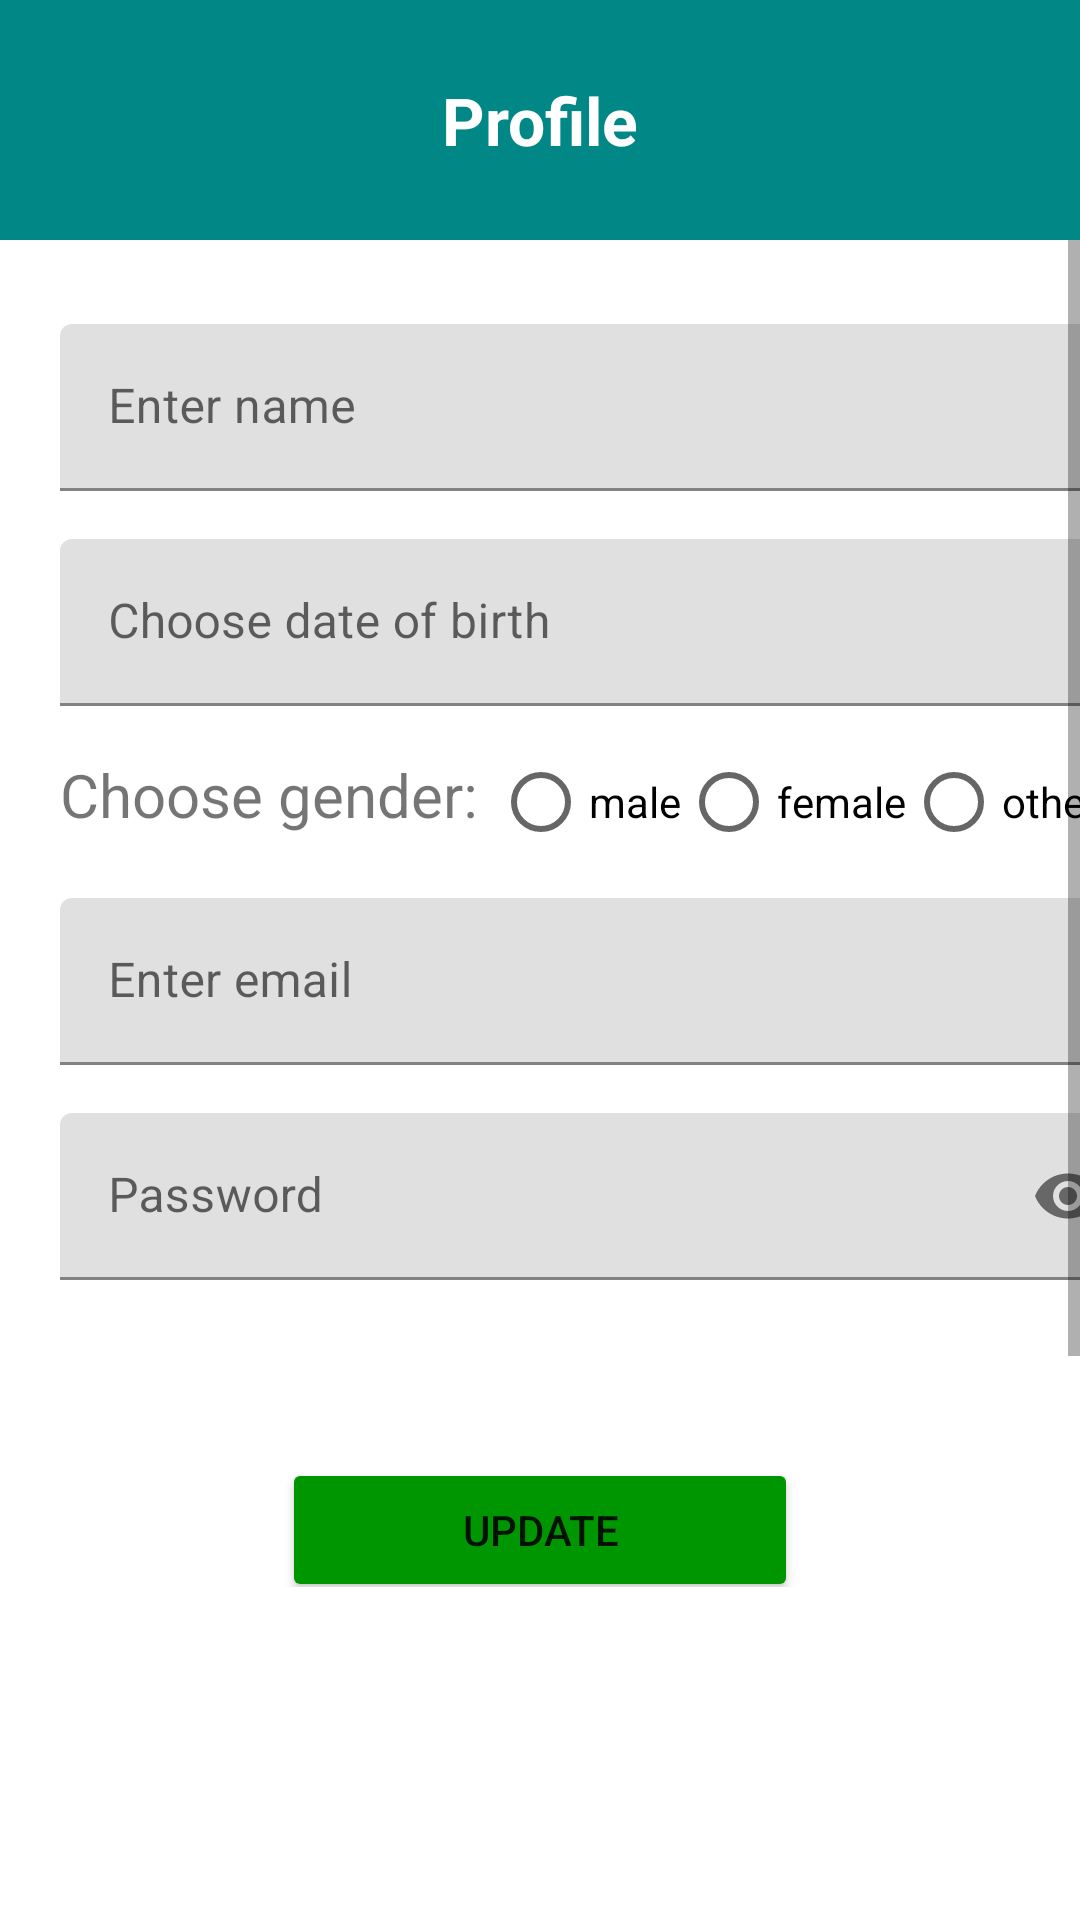

Here is an Android app screen rendered from its layout file. Give the layout XML and the strings, colors and styles it references.
<!-- AndroidManifest.xml: application theme Theme.BookStore_app -->
<!-- res/layout/fragment_customer_profile.xml -->
<?xml version="1.0" encoding="utf-8"?>
<LinearLayout xmlns:android="http://schemas.android.com/apk/res/android"
    xmlns:app="http://schemas.android.com/apk/res-auto"
    xmlns:tools="http://schemas.android.com/tools"
    android:layout_width="match_parent"
    android:layout_height="match_parent"
    android:orientation="vertical"
    tools:context=".activity.adminActivity.user.UpdateUserActivity">

    <LinearLayout
        android:layout_width="match_parent"
        android:layout_height="80dp"
        android:background="@color/teal_700"
        android:orientation="vertical">

        <TextView
            android:layout_width="match_parent"
            android:layout_height="match_parent"
            android:gravity="center"
            android:text="Profile"
            android:textColor="@color/white"
            android:textSize="22dp"
            android:textStyle="bold" />

    </LinearLayout>

    <LinearLayout
        android:layout_width="match_parent"
        android:layout_height="match_parent"
        android:orientation="vertical">

        <ScrollView
            android:layout_width="match_parent"
            android:layout_height="wrap_content"
            android:fillViewport="true">

            <LinearLayout
                android:layout_width="match_parent"
                android:layout_height="wrap_content"
                android:layout_marginLeft="20dp"
                android:layout_marginTop="20dp"
                android:layout_marginRight="20dp"
                android:orientation="vertical">

                <com.google.android.material.textfield.TextInputLayout
                    android:layout_width="match_parent"
                    android:layout_height="wrap_content"
                    android:layout_marginTop="8dp"
                    android:layout_marginBottom="8dp">

                    <EditText
                        android:id="@+id/edtName"
                        android:layout_width="match_parent"
                        android:layout_height="wrap_content"
                        android:hint="Enter name " />
                </com.google.android.material.textfield.TextInputLayout>

                <com.google.android.material.textfield.TextInputLayout
                    android:layout_width="match_parent"
                    android:layout_height="wrap_content"
                    android:layout_marginTop="8dp"
                    android:layout_marginBottom="8dp">

                    <EditText
                        android:id="@+id/edtDateOfBirth"
                        android:layout_width="match_parent"
                        android:layout_height="wrap_content"
                        android:hint="Choose date of birth" />
                </com.google.android.material.textfield.TextInputLayout>

                <RadioGroup
                    android:id="@+id/radio_group_gender"
                    android:layout_width="wrap_content"
                    android:layout_height="wrap_content"
                    android:enabled="false"
                    android:orientation="horizontal">

                    <TextView
                        android:layout_width="match_parent"
                        android:layout_height="wrap_content"
                        android:text="Choose gender: "
                        android:textSize="20dp" />

                    <RadioButton
                        android:id="@+id/radio_button_male"
                        android:layout_width="wrap_content"
                        android:layout_height="wrap_content"
                        android:text="male" />

                    <RadioButton
                        android:id="@+id/radio_button_female"
                        android:layout_width="wrap_content"
                        android:layout_height="wrap_content"
                        android:text="female" />

                    <RadioButton
                        android:id="@+id/radio_button_other"
                        android:layout_width="wrap_content"
                        android:layout_height="wrap_content"
                        android:text="other" />

                </RadioGroup>

                <com.google.android.material.textfield.TextInputLayout
                    android:layout_width="match_parent"
                    android:layout_height="wrap_content"
                    android:layout_marginTop="8dp"
                    android:layout_marginBottom="8dp">

                    <EditText
                        android:id="@+id/edtUserName"
                        android:layout_width="match_parent"
                        android:layout_height="wrap_content"
                        android:editable="false"
                        android:hint="Enter email" />
                </com.google.android.material.textfield.TextInputLayout>

                <com.google.android.material.textfield.TextInputLayout
                    android:id="@+id/password_text_input_layout"
                    android:layout_width="match_parent"
                    android:layout_height="wrap_content"
                    android:layout_marginTop="8dp"
                    android:layout_marginBottom="8dp"
                    android:hint="Password"
                    app:passwordToggleEnabled="true"
                    app:passwordToggleDrawable="@drawable/ic_password_toggle">

                    <EditText
                        android:id="@+id/edtPassword"
                        android:layout_width="match_parent"
                        android:layout_height="wrap_content"
                        android:inputType="textPassword" />

                    <ImageView
                        android:id="@+id/password_toggle_image_view"
                        android:layout_width="wrap_content"
                        android:layout_height="wrap_content"
                        android:contentDescription="@null"
                        android:layout_gravity="center_vertical" />

                </com.google.android.material.textfield.TextInputLayout>

            </LinearLayout>

        </ScrollView>

        <LinearLayout
            android:layout_width="match_parent"
            android:layout_height="wrap_content"
            android:layout_gravity="center"
            android:gravity="center"
            android:orientation="horizontal"
            android:weightSum="3">

            <Button
                android:id="@+id/btnUpdate"
                android:layout_width="wrap_content"
                android:layout_height="wrap_content"
                android:layout_marginHorizontal="10dp"
                android:layout_marginTop="10dp"
                android:layout_weight="1"
                android:backgroundTint="#009602"
                android:text="Update" />

        </LinearLayout>

    </LinearLayout>


</LinearLayout>
<!-- resources referenced by this layout -->
<resources>
  <color name="teal_700">#FF018786</color>
  <color name="white">#FFFFFFFF</color>
  <style name="Theme.BookStore_app" parent="Theme.MaterialComponents.DayNight.NoActionBar">
          
          <item name="colorPrimary">@color/purple_500</item>
          <item name="colorPrimaryVariant">@color/purple_700</item>
          <item name="colorOnPrimary">@color/white</item>
          
          <item name="colorSecondary">@color/teal_200</item>
          <item name="colorSecondaryVariant">@color/teal_700</item>
          <item name="colorOnSecondary">@color/black</item>
          
          <item name="android:statusBarColor">?attr/colorPrimaryVariant</item>
          
      </style>
  <color name="purple_500">#FF6200EE</color>
  <color name="purple_700">#FF3700B3</color>
  <color name="teal_200">#FF03DAC5</color>
  <color name="black">#FF000000</color>
</resources>
